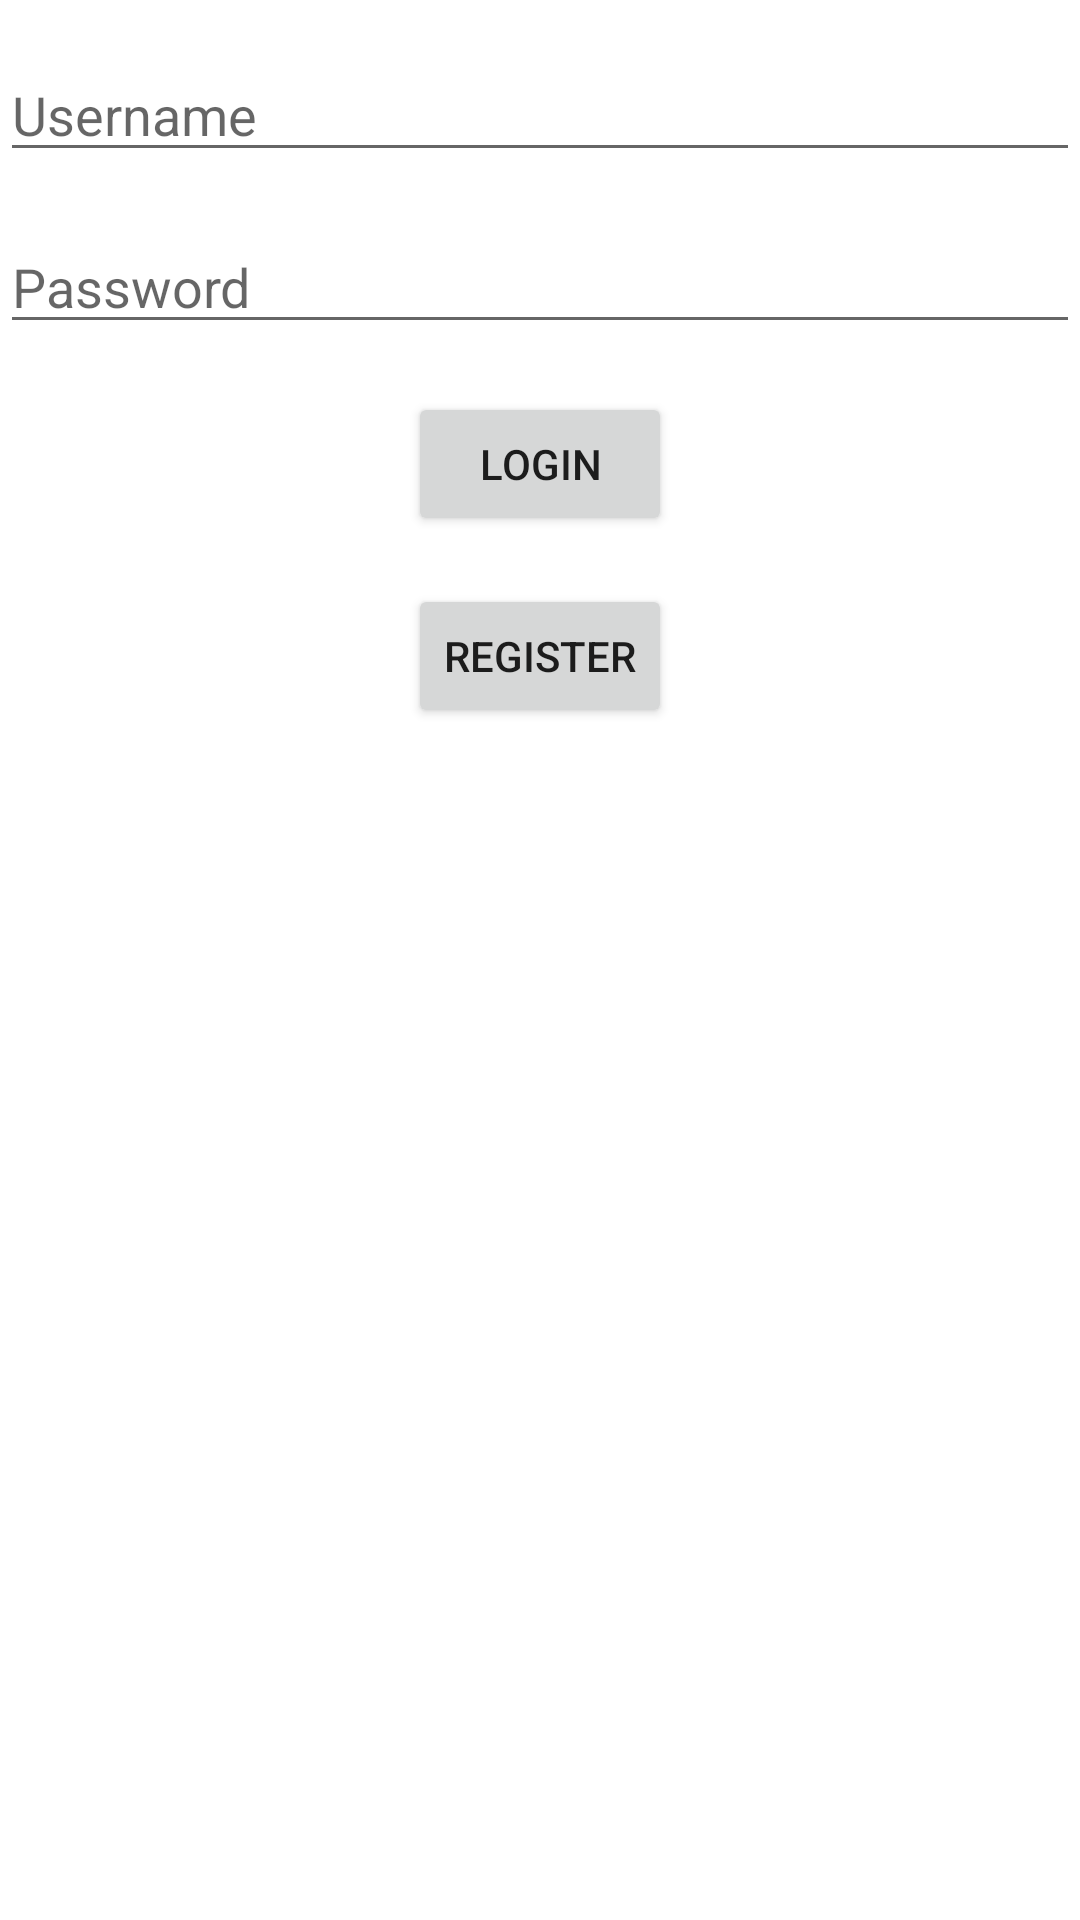

This screen was rendered from an Android layout file. Write that file and the resources it references.
<!-- AndroidManifest.xml: application theme Theme.UnsecureBank -->
<!-- res/layout/activity_main.xml -->
<androidx.constraintlayout.widget.ConstraintLayout xmlns:android="http://schemas.android.com/apk/res/android"
    xmlns:app="http://schemas.android.com/apk/res-auto"
    xmlns:tools="http://schemas.android.com/tools"
    android:layout_width="match_parent"
    android:layout_height="match_parent"
    tools:context=".MainActivity">

    <EditText
        android:id="@+id/usernameEditText"
        android:layout_width="0dp"
        android:layout_height="wrap_content"
        android:layout_marginTop="16dp"
        android:hint="@string/username"
        app:layout_constraintEnd_toEndOf="parent"
        app:layout_constraintStart_toStartOf="parent"
        app:layout_constraintTop_toTopOf="parent" />

    <EditText
        android:id="@+id/passwordEditText"
        android:layout_width="0dp"
        android:layout_height="wrap_content"
        android:layout_marginTop="16dp"
        android:hint="@string/password"
        app:layout_constraintEnd_toEndOf="parent"
        app:layout_constraintStart_toStartOf="parent"
        app:layout_constraintTop_toBottomOf="@id/usernameEditText" />

    <Button
        android:id="@+id/loginButton"
        android:layout_width="wrap_content"
        android:layout_height="wrap_content"
        android:layout_marginTop="16dp"
        android:text="@string/login"
        app:layout_constraintEnd_toEndOf="parent"
        app:layout_constraintStart_toStartOf="parent"
        app:layout_constraintTop_toBottomOf="@id/passwordEditText" />

    <Button
        android:id="@+id/registerButton"
        android:layout_width="wrap_content"
        android:layout_height="wrap_content"
        android:layout_marginTop="16dp"
        android:text="@string/register"
        app:layout_constraintEnd_toEndOf="parent"
        app:layout_constraintStart_toStartOf="parent"
        app:layout_constraintTop_toBottomOf="@id/loginButton" />
</androidx.constraintlayout.widget.ConstraintLayout>
<!-- resources referenced by this layout -->
<resources>
  <string name="login">Login</string>
  <string name="password">Password</string>
  <string name="register">Register</string>
  <string name="username">Username</string>
  <style name="Theme.UnsecureBank" parent="Theme.MaterialComponents.DayNight.DarkActionBar">
          
          <item name="colorPrimary">@color/purple_500</item>
          <item name="colorPrimaryVariant">@color/purple_700</item>
          <item name="colorOnPrimary">@color/white</item>
          
          <item name="colorSecondary">@color/teal_200</item>
          <item name="colorSecondaryVariant">@color/teal_700</item>
          <item name="colorOnSecondary">@color/black</item>
          
          <item name="android:statusBarColor">?attr/colorPrimaryVariant</item>
          
      </style>
  <!-- not gathered from this repository: default colours our renderer supplied (Android Studio template values) -->
  <color name="purple_500">#FF6200EE</color>
  <color name="purple_700">#FF3700B3</color>
  <color name="teal_200">#FF03DAC5</color>
  <color name="teal_700">#FF018786</color>
  <color name="black">#FF000000</color>
  <color name="white">#FFFFFFFF</color>
</resources>
